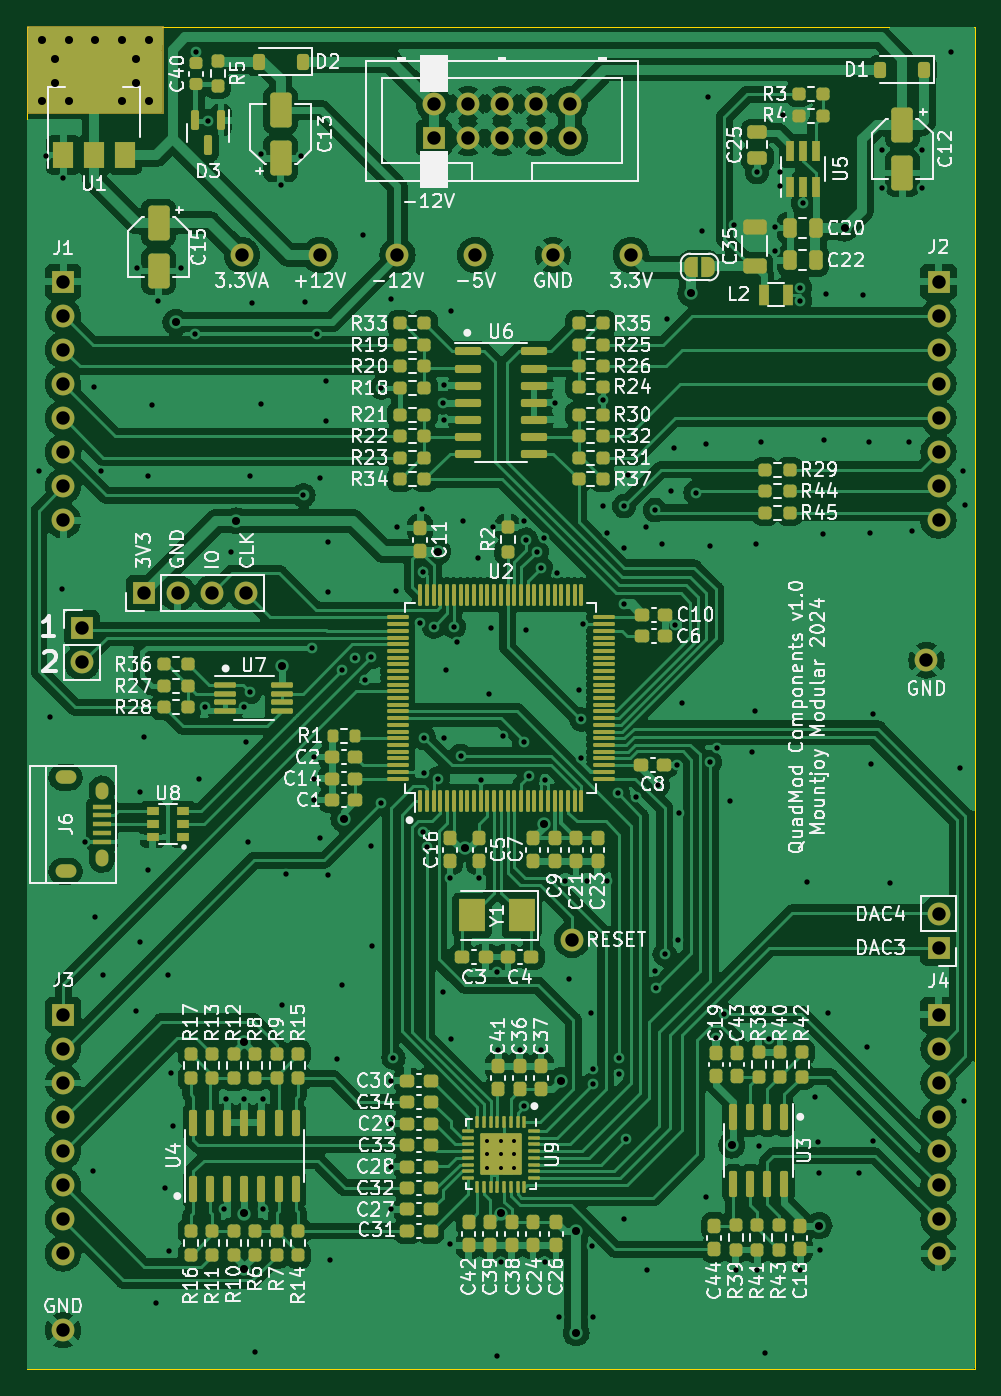
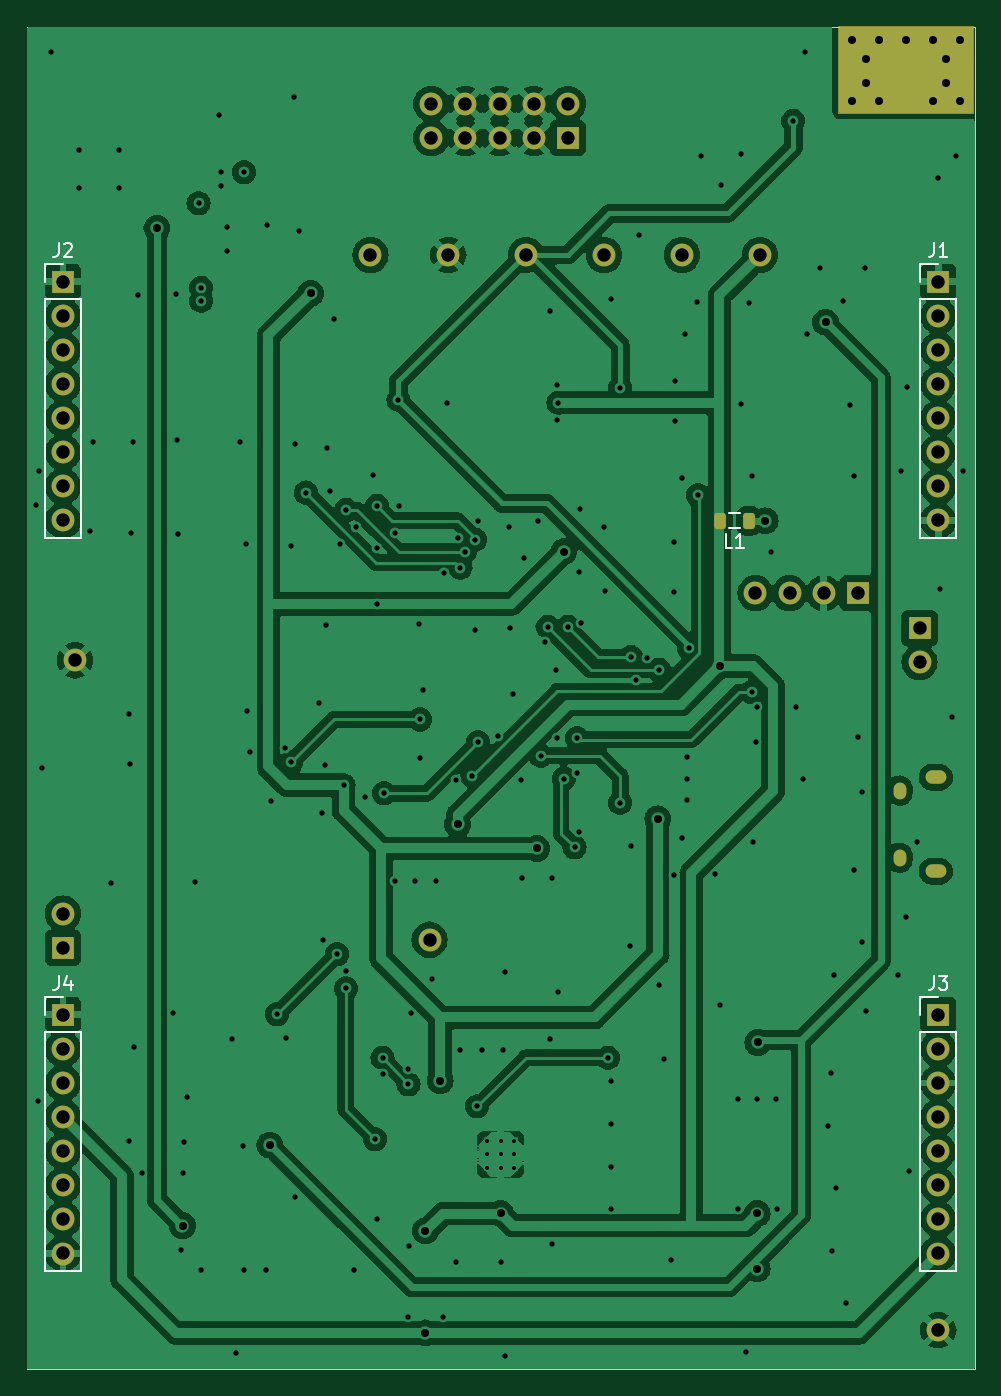
Circuit board: 13 layer files. Board 70.6 x 100.0 mm.
- bottom_copper: QuadMod Components-B_Cu.gbr (215367 bytes)
- bottom_mask: QuadMod Components-B_Mask.gbr (3637 bytes)
- paste: QuadMod Components-B_Paste.gbr (1183 bytes)
- bottom_silk: QuadMod Components-B_Silkscreen.gbr (4847 bytes)
- outline: QuadMod Components-Edge_Cuts.gbr (618 bytes)
- top_copper: QuadMod Components-F_Cu.gbr (390559 bytes)
- top_mask: QuadMod Components-F_Mask.gbr (19541 bytes)
- paste: QuadMod Components-F_Paste.gbr (24696 bytes)
- top_silk: QuadMod Components-F_Silkscreen.gbr (231642 bytes)
- inner_copper: QuadMod Components-In1_Cu.gbr (185265 bytes)
- inner_copper: QuadMod Components-In2_Cu.gbr (183458 bytes)
- drill: QuadMod Components-NPTH.drl (268 bytes)
- drill: QuadMod Components-PTH.drl (6109 bytes)

=== bottom_copper: QuadMod Components-B_Cu.gbr (215367 bytes, source omitted) ===
=== bottom_mask: QuadMod Components-B_Mask.gbr ===
%TF.GenerationSoftware,KiCad,Pcbnew,7.0.9*%
%TF.CreationDate,2024-02-02T11:01:59+00:00*%
%TF.ProjectId,QuadMod Components,51756164-4d6f-4642-9043-6f6d706f6e65,rev?*%
%TF.SameCoordinates,Original*%
%TF.FileFunction,Soldermask,Bot*%
%TF.FilePolarity,Negative*%
%FSLAX46Y46*%
G04 Gerber Fmt 4.6, Leading zero omitted, Abs format (unit mm)*
G04 Created by KiCad (PCBNEW 7.0.9) date 2024-02-02 11:01:59*
%MOMM*%
%LPD*%
G01*
G04 APERTURE LIST*
G04 Aperture macros list*
%AMRoundRect*
0 Rectangle with rounded corners*
0 $1 Rounding radius*
0 $2 $3 $4 $5 $6 $7 $8 $9 X,Y pos of 4 corners*
0 Add a 4 corners polygon primitive as box body*
4,1,4,$2,$3,$4,$5,$6,$7,$8,$9,$2,$3,0*
0 Add four circle primitives for the rounded corners*
1,1,$1+$1,$2,$3*
1,1,$1+$1,$4,$5*
1,1,$1+$1,$6,$7*
1,1,$1+$1,$8,$9*
0 Add four rect primitives between the rounded corners*
20,1,$1+$1,$2,$3,$4,$5,0*
20,1,$1+$1,$4,$5,$6,$7,0*
20,1,$1+$1,$6,$7,$8,$9,0*
20,1,$1+$1,$8,$9,$2,$3,0*%
G04 Aperture macros list end*
%ADD10C,0.150000*%
%ADD11C,1.700000*%
%ADD12O,0.950000X1.250000*%
%ADD13O,1.550000X1.000000*%
%ADD14R,1.700000X1.700000*%
%ADD15O,1.700000X1.700000*%
%ADD16RoundRect,0.218750X-0.218750X-0.381250X0.218750X-0.381250X0.218750X0.381250X-0.218750X0.381250X0*%
G04 APERTURE END LIST*
D10*
X100100000Y-50000000D02*
X110100000Y-50000000D01*
X110100000Y-56400000D01*
X100100000Y-56400000D01*
X100100000Y-50000000D01*
G36*
X100100000Y-50000000D02*
G01*
X110100000Y-50000000D01*
X110100000Y-56400000D01*
X100100000Y-56400000D01*
X100100000Y-50000000D01*
G37*
D11*
%TO.C,TP3*%
X127600000Y-67000000D03*
%TD*%
D12*
%TO.C,J6*%
X105585000Y-106900000D03*
X105585000Y-111900000D03*
D13*
X102885000Y-112900000D03*
X102885000Y-105900000D03*
%TD*%
D11*
%TO.C,TP1*%
X133400000Y-67000000D03*
%TD*%
D14*
%TO.C,J5*%
X130300000Y-58275000D03*
D11*
X130300000Y-55735000D03*
X132840000Y-58275000D03*
X132840000Y-55735000D03*
X135380000Y-58275000D03*
X135380000Y-55735000D03*
X137920000Y-58275000D03*
X137920000Y-55735000D03*
X140460000Y-58275000D03*
X140460000Y-55735000D03*
%TD*%
D14*
%TO.C,J7*%
X108700000Y-92200000D03*
D15*
X111240000Y-92200000D03*
X113780000Y-92200000D03*
X116320000Y-92200000D03*
%TD*%
D11*
%TO.C,TP7*%
X167000000Y-97200000D03*
%TD*%
D14*
%TO.C,J8*%
X167900000Y-118600000D03*
D15*
X167900000Y-116060000D03*
%TD*%
D11*
%TO.C,TP9*%
X102700000Y-147100000D03*
%TD*%
%TO.C,TP8*%
X140600000Y-118000000D03*
%TD*%
%TO.C,TP5*%
X145000000Y-67000000D03*
%TD*%
D14*
%TO.C,J9*%
X104100000Y-94800000D03*
D15*
X104100000Y-97340000D03*
%TD*%
D11*
%TO.C,TP4*%
X116000000Y-67000000D03*
%TD*%
%TO.C,TP2*%
X121800000Y-67000000D03*
%TD*%
%TO.C,TP6*%
X139200000Y-67000000D03*
%TD*%
D14*
%TO.C,J2*%
X167900000Y-69000000D03*
D15*
X167900000Y-71540000D03*
X167900000Y-74080000D03*
X167900000Y-76620000D03*
X167900000Y-79160000D03*
X167900000Y-81700000D03*
X167900000Y-84240000D03*
X167900000Y-86780000D03*
%TD*%
D14*
%TO.C,J1*%
X102700000Y-69000000D03*
D15*
X102700000Y-71540000D03*
X102700000Y-74080000D03*
X102700000Y-76620000D03*
X102700000Y-79160000D03*
X102700000Y-81700000D03*
X102700000Y-84240000D03*
X102700000Y-86780000D03*
%TD*%
D16*
%TO.C,L1*%
X116837500Y-86800000D03*
X118962500Y-86800000D03*
%TD*%
D14*
%TO.C,J3*%
X102700000Y-123600000D03*
D15*
X102700000Y-126140000D03*
X102700000Y-128680000D03*
X102700000Y-131220000D03*
X102700000Y-133760000D03*
X102700000Y-136300000D03*
X102700000Y-138840000D03*
X102700000Y-141380000D03*
%TD*%
D14*
%TO.C,J4*%
X167900000Y-123600000D03*
D15*
X167900000Y-126140000D03*
X167900000Y-128680000D03*
X167900000Y-131220000D03*
X167900000Y-133760000D03*
X167900000Y-136300000D03*
X167900000Y-138840000D03*
X167900000Y-141380000D03*
%TD*%
M02*

=== paste: QuadMod Components-B_Paste.gbr (1183 bytes, source withheld) ===
=== bottom_silk: QuadMod Components-B_Silkscreen.gbr ===
%TF.GenerationSoftware,KiCad,Pcbnew,7.0.9*%
%TF.CreationDate,2024-02-02T11:01:59+00:00*%
%TF.ProjectId,QuadMod Components,51756164-4d6f-4642-9043-6f6d706f6e65,rev?*%
%TF.SameCoordinates,Original*%
%TF.FileFunction,Legend,Bot*%
%TF.FilePolarity,Positive*%
%FSLAX46Y46*%
G04 Gerber Fmt 4.6, Leading zero omitted, Abs format (unit mm)*
G04 Created by KiCad (PCBNEW 7.0.9) date 2024-02-02 11:01:59*
%MOMM*%
%LPD*%
G01*
G04 APERTURE LIST*
%ADD10C,0.150000*%
%ADD11C,0.120000*%
G04 APERTURE END LIST*
D10*
X168233333Y-66124819D02*
X168233333Y-66839104D01*
X168233333Y-66839104D02*
X168280952Y-66981961D01*
X168280952Y-66981961D02*
X168376190Y-67077200D01*
X168376190Y-67077200D02*
X168519047Y-67124819D01*
X168519047Y-67124819D02*
X168614285Y-67124819D01*
X167804761Y-66220057D02*
X167757142Y-66172438D01*
X167757142Y-66172438D02*
X167661904Y-66124819D01*
X167661904Y-66124819D02*
X167423809Y-66124819D01*
X167423809Y-66124819D02*
X167328571Y-66172438D01*
X167328571Y-66172438D02*
X167280952Y-66220057D01*
X167280952Y-66220057D02*
X167233333Y-66315295D01*
X167233333Y-66315295D02*
X167233333Y-66410533D01*
X167233333Y-66410533D02*
X167280952Y-66553390D01*
X167280952Y-66553390D02*
X167852380Y-67124819D01*
X167852380Y-67124819D02*
X167233333Y-67124819D01*
X103033333Y-66124819D02*
X103033333Y-66839104D01*
X103033333Y-66839104D02*
X103080952Y-66981961D01*
X103080952Y-66981961D02*
X103176190Y-67077200D01*
X103176190Y-67077200D02*
X103319047Y-67124819D01*
X103319047Y-67124819D02*
X103414285Y-67124819D01*
X102033333Y-67124819D02*
X102604761Y-67124819D01*
X102319047Y-67124819D02*
X102319047Y-66124819D01*
X102319047Y-66124819D02*
X102414285Y-66267676D01*
X102414285Y-66267676D02*
X102509523Y-66362914D01*
X102509523Y-66362914D02*
X102604761Y-66410533D01*
X118066666Y-88804819D02*
X118542856Y-88804819D01*
X118542856Y-88804819D02*
X118542856Y-87804819D01*
X117209523Y-88804819D02*
X117780951Y-88804819D01*
X117495237Y-88804819D02*
X117495237Y-87804819D01*
X117495237Y-87804819D02*
X117590475Y-87947676D01*
X117590475Y-87947676D02*
X117685713Y-88042914D01*
X117685713Y-88042914D02*
X117780951Y-88090533D01*
X103033333Y-120724819D02*
X103033333Y-121439104D01*
X103033333Y-121439104D02*
X103080952Y-121581961D01*
X103080952Y-121581961D02*
X103176190Y-121677200D01*
X103176190Y-121677200D02*
X103319047Y-121724819D01*
X103319047Y-121724819D02*
X103414285Y-121724819D01*
X102652380Y-120724819D02*
X102033333Y-120724819D01*
X102033333Y-120724819D02*
X102366666Y-121105771D01*
X102366666Y-121105771D02*
X102223809Y-121105771D01*
X102223809Y-121105771D02*
X102128571Y-121153390D01*
X102128571Y-121153390D02*
X102080952Y-121201009D01*
X102080952Y-121201009D02*
X102033333Y-121296247D01*
X102033333Y-121296247D02*
X102033333Y-121534342D01*
X102033333Y-121534342D02*
X102080952Y-121629580D01*
X102080952Y-121629580D02*
X102128571Y-121677200D01*
X102128571Y-121677200D02*
X102223809Y-121724819D01*
X102223809Y-121724819D02*
X102509523Y-121724819D01*
X102509523Y-121724819D02*
X102604761Y-121677200D01*
X102604761Y-121677200D02*
X102652380Y-121629580D01*
X168233333Y-120724819D02*
X168233333Y-121439104D01*
X168233333Y-121439104D02*
X168280952Y-121581961D01*
X168280952Y-121581961D02*
X168376190Y-121677200D01*
X168376190Y-121677200D02*
X168519047Y-121724819D01*
X168519047Y-121724819D02*
X168614285Y-121724819D01*
X167328571Y-121058152D02*
X167328571Y-121724819D01*
X167566666Y-120677200D02*
X167804761Y-121391485D01*
X167804761Y-121391485D02*
X167185714Y-121391485D01*
D11*
%TO.C,J2*%
X169230000Y-88110000D02*
X166570000Y-88110000D01*
X169230000Y-70270000D02*
X169230000Y-88110000D01*
X169230000Y-70270000D02*
X166570000Y-70270000D01*
X169230000Y-69000000D02*
X169230000Y-67670000D01*
X169230000Y-67670000D02*
X167900000Y-67670000D01*
X166570000Y-70270000D02*
X166570000Y-88110000D01*
%TO.C,J1*%
X104030000Y-88110000D02*
X101370000Y-88110000D01*
X104030000Y-70270000D02*
X104030000Y-88110000D01*
X104030000Y-70270000D02*
X101370000Y-70270000D01*
X104030000Y-69000000D02*
X104030000Y-67670000D01*
X104030000Y-67670000D02*
X102700000Y-67670000D01*
X101370000Y-70270000D02*
X101370000Y-88110000D01*
%TO.C,L1*%
X117500378Y-86240000D02*
X118299622Y-86240000D01*
X117500378Y-87360000D02*
X118299622Y-87360000D01*
%TO.C,J3*%
X104030000Y-142710000D02*
X101370000Y-142710000D01*
X104030000Y-124870000D02*
X104030000Y-142710000D01*
X104030000Y-124870000D02*
X101370000Y-124870000D01*
X104030000Y-123600000D02*
X104030000Y-122270000D01*
X104030000Y-122270000D02*
X102700000Y-122270000D01*
X101370000Y-124870000D02*
X101370000Y-142710000D01*
%TO.C,J4*%
X169230000Y-142710000D02*
X166570000Y-142710000D01*
X169230000Y-124870000D02*
X169230000Y-142710000D01*
X169230000Y-124870000D02*
X166570000Y-124870000D01*
X169230000Y-123600000D02*
X169230000Y-122270000D01*
X169230000Y-122270000D02*
X167900000Y-122270000D01*
X166570000Y-124870000D02*
X166570000Y-142710000D01*
%TD*%
M02*

=== outline: QuadMod Components-Edge_Cuts.gbr ===
%TF.GenerationSoftware,KiCad,Pcbnew,7.0.9*%
%TF.CreationDate,2024-02-02T11:01:59+00:00*%
%TF.ProjectId,QuadMod Components,51756164-4d6f-4642-9043-6f6d706f6e65,rev?*%
%TF.SameCoordinates,Original*%
%TF.FileFunction,Profile,NP*%
%FSLAX46Y46*%
G04 Gerber Fmt 4.6, Leading zero omitted, Abs format (unit mm)*
G04 Created by KiCad (PCBNEW 7.0.9) date 2024-02-02 11:01:59*
%MOMM*%
%LPD*%
G01*
G04 APERTURE LIST*
%TA.AperFunction,Profile*%
%ADD10C,0.100000*%
%TD*%
G04 APERTURE END LIST*
D10*
X100000000Y-50000000D02*
X170600000Y-50000000D01*
X170600000Y-150000000D01*
X100000000Y-150000000D01*
X100000000Y-50000000D01*
M02*

=== top_copper: QuadMod Components-F_Cu.gbr (390559 bytes, source omitted) ===
=== top_mask: QuadMod Components-F_Mask.gbr (19541 bytes, source omitted) ===
=== paste: QuadMod Components-F_Paste.gbr (24696 bytes, source omitted) ===
=== top_silk: QuadMod Components-F_Silkscreen.gbr (231642 bytes, source omitted) ===
=== inner_copper: QuadMod Components-In1_Cu.gbr (185265 bytes, source omitted) ===
=== inner_copper: QuadMod Components-In2_Cu.gbr (183458 bytes, source omitted) ===
=== drill: QuadMod Components-NPTH.drl ===
M48
; DRILL file {KiCad 7.0.9} date Fri Feb  2 11:02:02 2024
; FORMAT={-:-/ absolute / inch / decimal}
; #@! TF.CreationDate,2024-02-02T11:02:02+00:00
; #@! TF.GenerationSoftware,Kicad,Pcbnew,7.0.9
; #@! TF.FileFunction,NonPlated,1,4,NPTH
FMAT,2
INCH
%
G90
G05
T0
M30

=== drill: QuadMod Components-PTH.drl (6109 bytes, source omitted) ===
